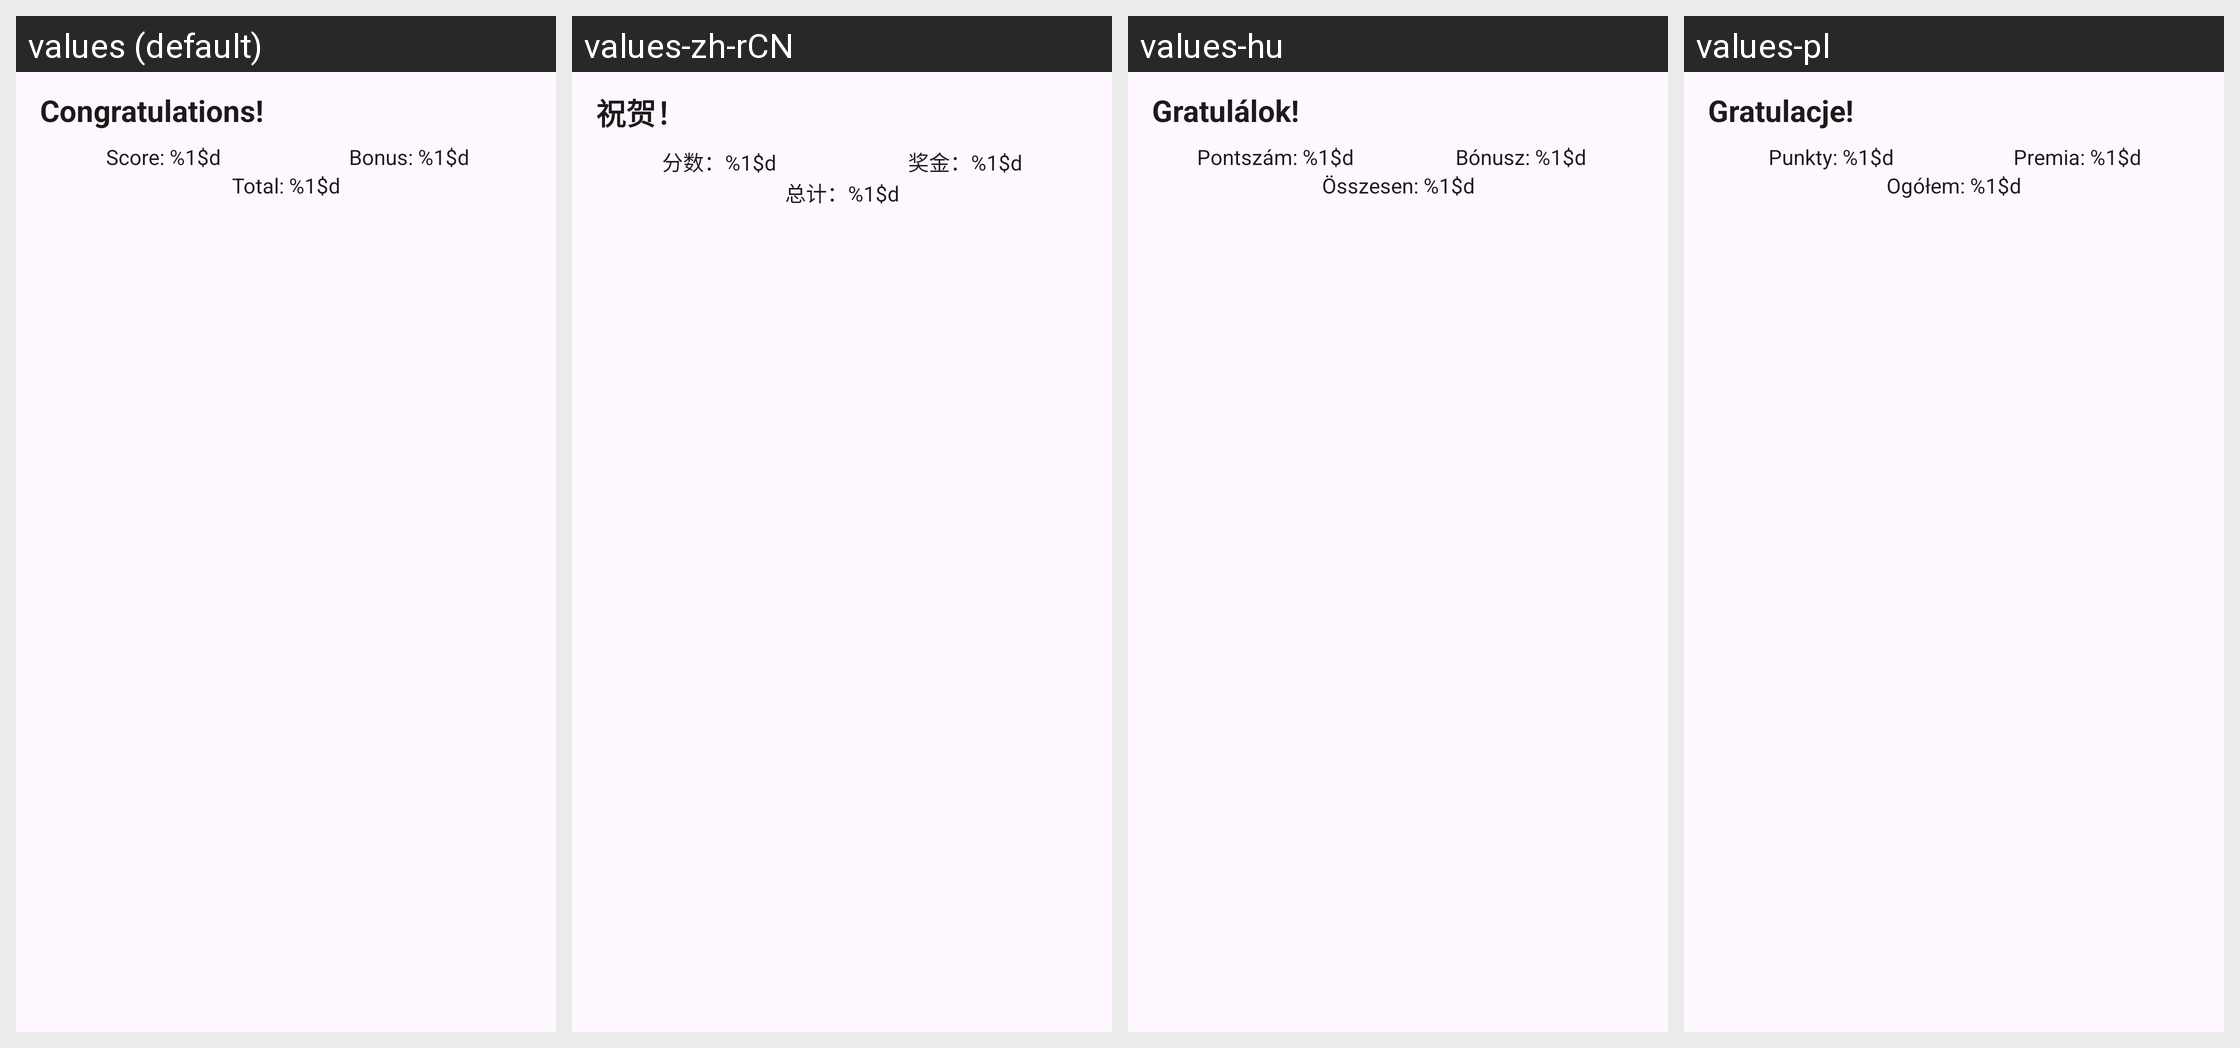

This grid shows one Android layout under several languages. Give, for every string resource on the screen, its name, the default text and each shown locale's text.
Android screen res/layout/dialog_won.xml rendered under 4 locales, left to right: values (default), values-zh-rCN, values-hu, values-pl. Device: Nexus 5 (rendered at 1080×1920; each locale shown at half size, 540×960, under a caption strip naming it); theme AppThemeNoActionBar.
Other locales in the repository, not shown: values-de, values-eo, values-es-rAR, values-fi, values-fr, values-it, values-ja, values-nb, values-pt, values-pt-rBR, values-tr, values-uk.
Strings drawn on this screen, with the default value and each locale's value (text and hints the layout hard-codes, and strings that could not be matched under every locale, appear in the picture but are not listed):

dialog_win_titel
  values: Congratulations!
  values-zh-rCN: 祝贺！
  values-hu: Gratulálok!
  values-pl: Gratulacje!

dialog_win_score
  values: Score: %1$d
  values-zh-rCN: 分数：%1$d
  values-hu: Pontszám: %1$d
  values-pl: Punkty: %1$d

dialog_win_bonus
  values: Bonus: %1$d
  values-zh-rCN: 奖金：%1$d
  values-hu: Bónusz: %1$d
  values-pl: Premia: %1$d

dialog_win_total
  values: Total: %1$d
  values-zh-rCN: 总计：%1$d
  values-hu: Összesen: %1$d
  values-pl: Ogółem: %1$d
